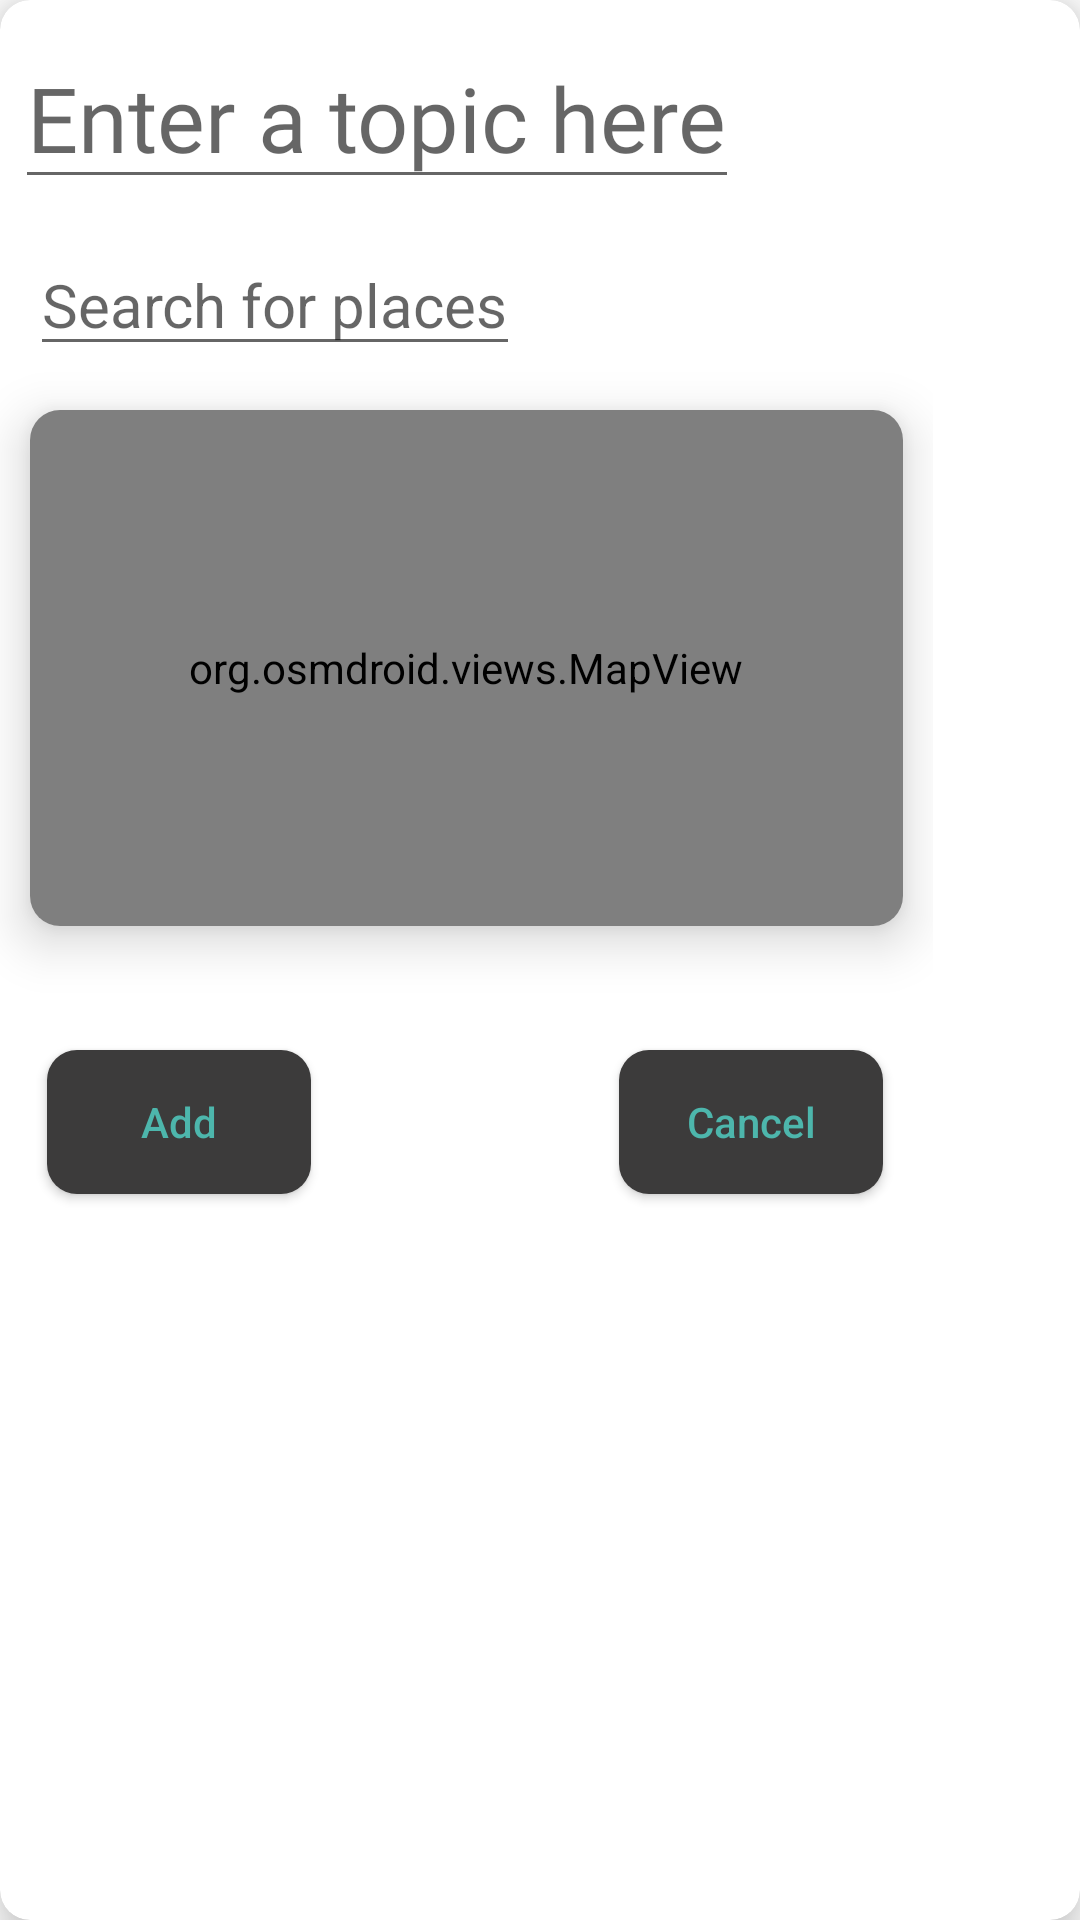

Android layout source for this screen:
<!-- AndroidManifest.xml: application theme Theme.Reminder -->
<!-- res/layout/activity_add_item.xml -->
<?xml version="1.0" encoding="utf-8"?>
<androidx.cardview.widget.CardView xmlns:android="http://schemas.android.com/apk/res/android"
    xmlns:app="http://schemas.android.com/apk/res-auto"
    xmlns:tools="http://schemas.android.com/tools"
    android:layout_width="wrap_content"
    android:layout_height="wrap_content"
    android:background="@color/bg_dark"
    app:cardCornerRadius="10dp"
    app:cardElevation="10dp">

    <androidx.constraintlayout.widget.ConstraintLayout
        android:layout_width="wrap_content"
        android:layout_height="439dp">

        <EditText
            android:id="@+id/topicEditText"
            android:layout_width="wrap_content"
            android:layout_height="wrap_content"
            android:autoSizeMaxTextSize="30dp"
            android:autoSizeMinTextSize="15dp"
            android:fontFamily="@font/ambition"
            android:hint="@string/enter_a_topic_here"
            android:inputType="text"
            android:autofillHints="null"
            android:textSize="30sp"
            app:layout_constraintBottom_toBottomOf="parent"
            app:layout_constraintEnd_toEndOf="parent"
            app:layout_constraintHorizontal_bias="0.072"
            app:layout_constraintStart_toStartOf="parent"
            app:layout_constraintTop_toTopOf="parent"
            app:layout_constraintVertical_bias="0.024" />

        <AutoCompleteTextView
            android:id="@+id/searchEditText"
            android:layout_width="match_parent"
            android:layout_height="wrap_content"
            android:hint="@string/search_for_places"
            android:imeOptions="actionSearch"
            android:inputType="text"
            android:textSize="20sp"
            app:layout_constraintBottom_toBottomOf="parent"
            app:layout_constraintEnd_toEndOf="parent"
            app:layout_constraintHorizontal_bias="0.068"
            app:layout_constraintStart_toStartOf="parent"
            app:layout_constraintTop_toBottomOf="@+id/topicEditText"
            app:layout_constraintVertical_bias="0.035" />

        <androidx.cardview.widget.CardView
            android:id="@+id/cardView"
            android:layout_width="wrap_content"
            android:layout_height="wrap_content"
            android:layout_marginStart="10dp"
            android:layout_marginEnd="10dp"
            app:cardCornerRadius="10dp"
            app:cardElevation="10dp"
            app:layout_constraintBottom_toBottomOf="parent"
            app:layout_constraintEnd_toEndOf="parent"
            app:layout_constraintHorizontal_bias="0.347"
            app:layout_constraintStart_toStartOf="parent"
            app:layout_constraintTop_toBottomOf="@+id/searchEditText"
            app:layout_constraintVertical_bias="0.1">

            <org.osmdroid.views.MapView
                android:id="@+id/newItemMap"
                android:layout_width="291dp"
                android:layout_height="172dp"
                app:layout_constraintVertical_bias="0.0" />
        </androidx.cardview.widget.CardView>

        <androidx.appcompat.widget.AppCompatButton
            android:id="@+id/addButton"
            android:layout_width="wrap_content"
            android:layout_height="wrap_content"
            android:background="@drawable/custom_button"
            android:drawableStart="@drawable/checkmark"
            android:elevation="25dp"
            android:text="@string/add"
            android:textAllCaps="false"
            android:textColor="#4DB6AC"
            app:layout_constraintBottom_toBottomOf="parent"
            app:layout_constraintEnd_toEndOf="parent"
            app:layout_constraintHorizontal_bias="0.071"
            app:layout_constraintStart_toStartOf="parent"
            app:layout_constraintTop_toBottomOf="@+id/cardView" />

        <androidx.appcompat.widget.AppCompatButton
            android:id="@+id/cancelButton"
            android:layout_width="wrap_content"
            android:layout_height="wrap_content"
            android:background="@drawable/custom_button"
            android:drawableStart="@drawable/close"
            android:elevation="25dp"
            android:text="@string/cancel"
            android:textAllCaps="false"
            android:textColor="#4DB6AC"
            app:layout_constraintBottom_toBottomOf="parent"
            app:layout_constraintEnd_toEndOf="parent"
            app:layout_constraintHorizontal_bias="0.926"
            app:layout_constraintStart_toStartOf="parent"
            app:layout_constraintTop_toBottomOf="@+id/cardView" />

    </androidx.constraintlayout.widget.ConstraintLayout>
</androidx.cardview.widget.CardView>
<!-- resources referenced by this layout -->
<resources>
  <color name="bg_dark">#FFF3F4</color>
  <!-- drawable custom_button (drawable) -->
  <?xml version="1.0" encoding="utf-8"?>
  <shape xmlns:android="http://schemas.android.com/apk/res/android"
      android:shape="rectangle" android:padding="10dp">
      
      <solid android:color="#3C3B3B"/>
      <corners android:radius="10dp"/>
  </shape>
  <string name="add">Add</string>
  <string name="cancel">Cancel</string>
  <string name="enter_a_topic_here">Enter a topic here</string>
  <string name="search_for_places">Search for places</string>
  <style name="Theme.Reminder" parent="Theme.MaterialComponents.DayNight.NoActionBar">
          
          <item name="colorPrimary">@color/purple_500</item>
          <item name="colorPrimaryVariant">@color/purple_700</item>
          <item name="colorOnPrimary">@color/white</item>
          
          <item name="colorSecondary">@color/teal_200</item>
          <item name="colorSecondaryVariant">@color/teal_700</item>
          <item name="colorOnSecondary">@color/black</item>
          
          <item name="android:statusBarColor">@android:color/transparent</item>
          <item name="android:windowLightStatusBar">true</item>
          
      </style>
  <color name="purple_500">#FF6200EE</color>
  <color name="purple_700">#FF3700B3</color>
  <color name="white">#FFFFFFFF</color>
  <color name="teal_200">#FF03DAC5</color>
  <color name="teal_700">#FF018786</color>
  <color name="black">#FF000000</color>
</resources>
